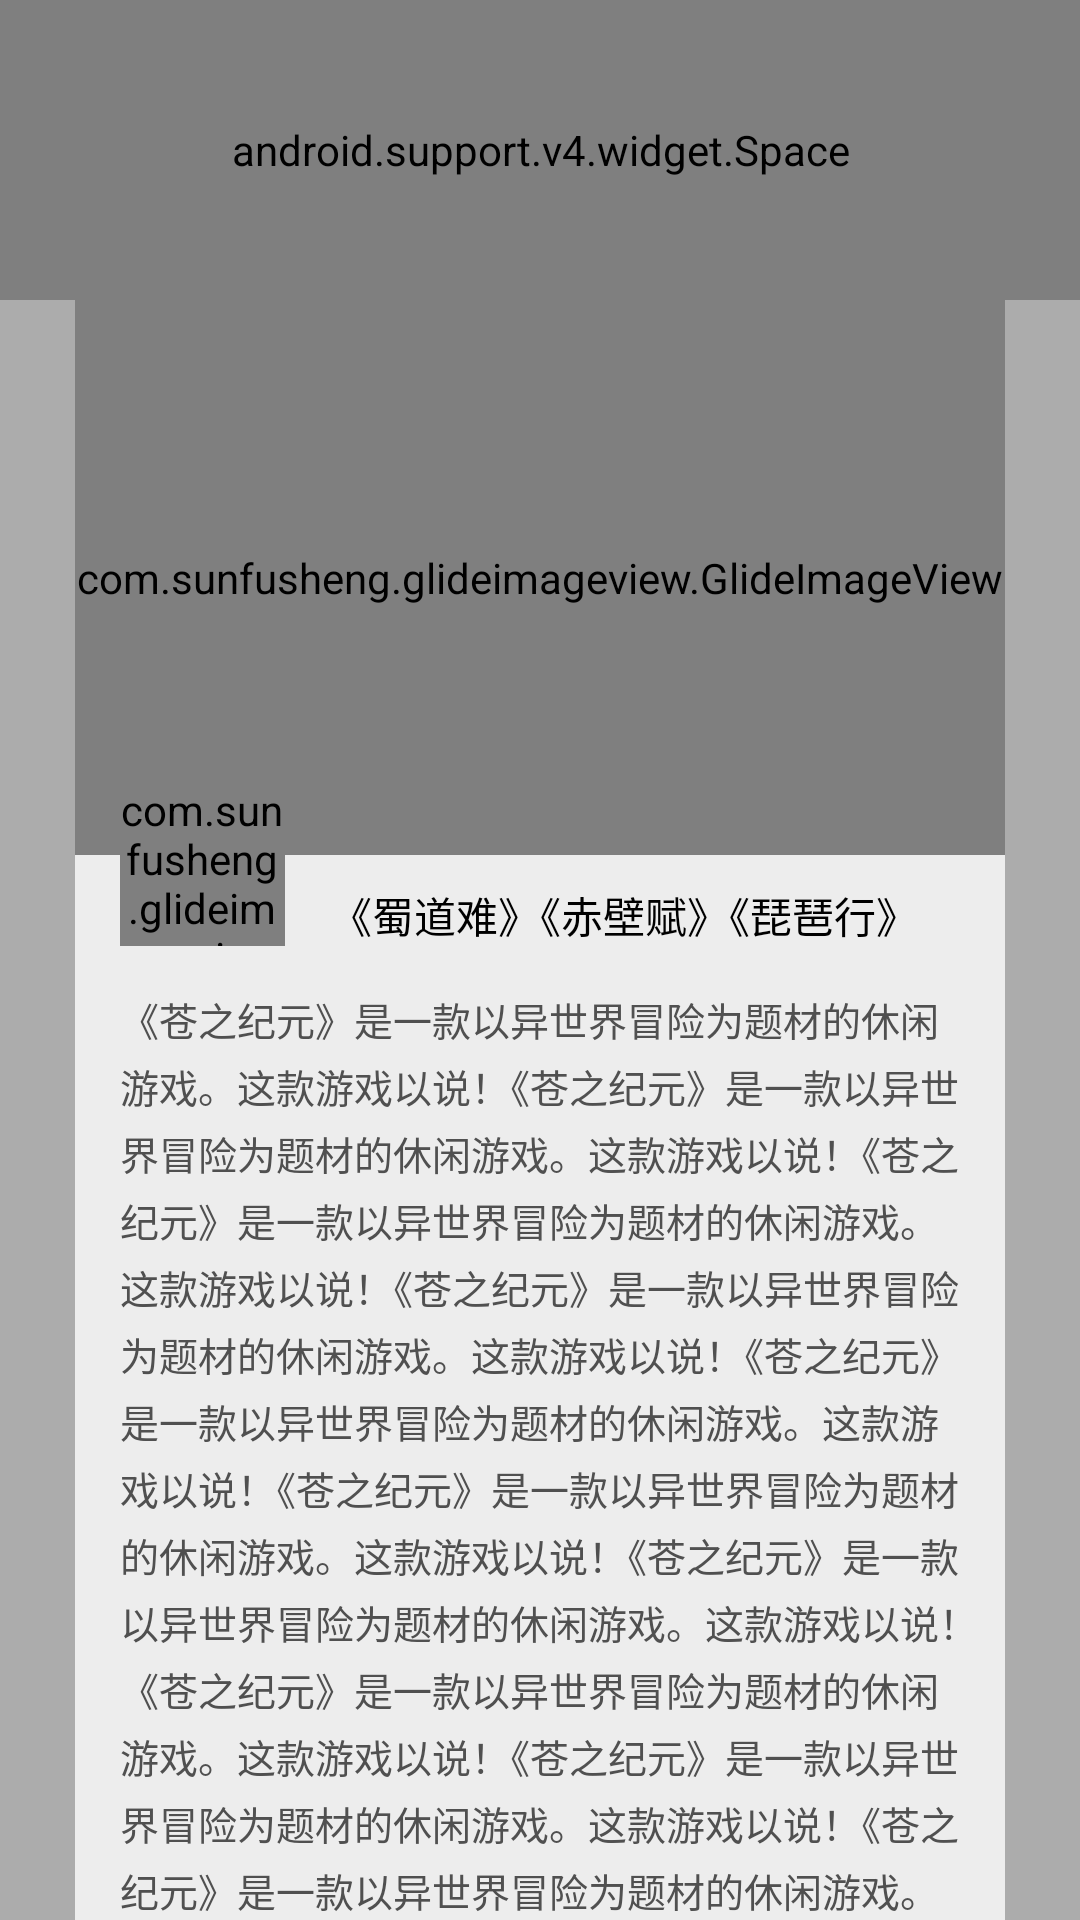

Write the Android layout XML for this screen, with the resource values it uses.
<!-- AndroidManifest.xml: application theme AppTheme -->
<!-- res/layout/activity_scroll_view.xml -->
<?xml version="1.0" encoding="utf-8"?>
<FrameLayout xmlns:android="http://schemas.android.com/apk/res/android"
    xmlns:app="http://schemas.android.com/apk/res-auto"
    xmlns:tools="http://schemas.android.com/tools"
    android:layout_width="match_parent"
    android:layout_height="match_parent"
    android:background="#50000000">

    <android.support.v4.widget.NestedScrollView
        android:id="@+id/nsv_scroll"
        android:layout_width="match_parent"
        android:layout_height="wrap_content"
        android:scrollbars="none">

        <LinearLayout
            android:id="@+id/ll_child"
            android:layout_width="match_parent"
            android:layout_height="wrap_content"
            android:orientation="vertical">

            <android.support.v4.widget.Space
                android:layout_width="match_parent"
                android:layout_height="100dp" />

            <RelativeLayout
                android:id="@+id/rl_game_info"
                android:layout_width="match_parent"
                android:layout_height="match_parent"
                android:layout_marginLeft="25dp"
                android:layout_marginRight="25dp"
                android:background="@drawable/shape_bg_0xffededed_cornersfive">

                <com.sunfusheng.glideimageview.GlideImageView
                    android:id="@+id/iv_game_image"
                    android:layout_width="match_parent"
                    android:layout_height="185dp"
                    android:scaleType="centerCrop"
                    android:src="@mipmap/pic_image"
                    app:siv_pressed_alpha="0"
                    app:siv_radius_top_left="5dp"
                    app:siv_radius_top_right="5dp"
                    app:siv_shape_type="rectangle" />

                <com.sunfusheng.glideimageview.GlideImageView
                    android:id="@+id/iv_game_icon"
                    android:layout_width="55dp"
                    android:layout_height="55dp"
                    android:layout_below="@+id/iv_game_image"
                    android:layout_marginBottom="15dp"
                    android:layout_marginLeft="15dp"
                    android:layout_marginTop="-25dp"
                    android:scaleType="centerCrop"
                    android:src="@mipmap/ic_game_icon"
                    app:siv_pressed_alpha="0"
                    app:siv_pressed_color="@android:color/transparent"
                    app:siv_radius="10dp"
                    app:siv_shape_type="rectangle"
                    tools:ignore="RtlHardcoded" />

                <TextView
                    android:id="@+id/tv_game_name"
                    android:layout_width="wrap_content"
                    android:layout_height="wrap_content"
                    android:layout_alignBottom="@+id/iv_game_icon"
                    android:layout_marginLeft="15dp"
                    android:layout_toRightOf="@id/iv_game_icon"
                    android:ellipsize="end"
                    android:gravity="fill_horizontal"
                    android:maxLines="1"
                    android:text="《蜀道难》《赤壁赋》《琵琶行》"
                    android:textColor="#ff000000"
                    android:textSize="14sp"
                    tools:ignore="HardcodedText,RtlHardcoded" />

                <TextView
                    android:id="@+id/tv_game_description"
                    android:layout_width="match_parent"
                    android:layout_height="wrap_content"
                    android:layout_below="@+id/iv_game_icon"
                    android:layout_marginLeft="15dp"
                    android:layout_marginRight="15dp"
                    android:gravity="fill_horizontal"
                    android:lineSpacingMultiplier="1.2"
                    android:text="@string/game_description"
                    android:textColor="#ff505050"
                    android:textSize="13sp"
                    tools:ignore="HardcodedText" />

                <RelativeLayout
                    android:layout_width="match_parent"
                    android:layout_height="wrap_content"
                    android:layout_below="@+id/tv_game_description">

                    <ImageView
                        android:id="@+id/iv_qr_code"
                        android:layout_width="60dp"
                        android:layout_height="60dp"
                        android:layout_gravity="center"
                        android:layout_margin="15dp"
                        android:background="@drawable/shape_bg_0xffffffff_cornerstwo"
                        android:padding="2dp"
                        android:scaleType="fitXY"
                        tools:ignore="ContentDescription" />

                    <LinearLayout
                        android:layout_width="wrap_content"
                        android:layout_height="wrap_content"
                        android:layout_centerVertical="true"
                        android:layout_toRightOf="@+id/iv_qr_code"
                        android:orientation="vertical"
                        tools:ignore="RtlHardcoded">

                        <TextView
                            android:layout_width="wrap_content"
                            android:layout_height="wrap_content"
                            android:text="长按识别二维码"
                            android:textColor="#ff505050"
                            android:textSize="12sp"
                            tools:ignore="HardcodedText" />

                        <TextView
                            android:layout_width="wrap_content"
                            android:layout_height="wrap_content"
                            android:text="打开网页"
                            android:textColor="#ff505050"
                            android:textSize="12sp"
                            tools:ignore="HardcodedText" />
                    </LinearLayout>
                </RelativeLayout>
            </RelativeLayout>

            <android.support.v4.widget.Space
                android:layout_width="match_parent"
                android:layout_height="150dp" />
        </LinearLayout>
    </android.support.v4.widget.NestedScrollView>
</FrameLayout>
<!-- resources referenced by this layout -->
<resources>
  <string name="game_description">《苍之纪元》是一款以异世界冒险为题材的休闲游戏。这款游戏以说！《苍之纪元》是一款以异世界冒险为题材的休闲游戏。这款游戏以说！《苍之纪元》是一款以异世界冒险为题材的休闲游戏。这款游戏以说！《苍之纪元》是一款以异世界冒险为题材的休闲游戏。这款游戏以说！《苍之纪元》是一款以异世界冒险为题材的休闲游戏。这款游戏以说！《苍之纪元》是一款以异世界冒险为题材的休闲游戏。这款游戏以说！《苍之纪元》是一款以异世界冒险为题材的休闲游戏。这款游戏以说！《苍之纪元》是一款以异世界冒险为题材的休闲游戏。这款游戏以说！《苍之纪元》是一款以异世界冒险为题材的休闲游戏。这款游戏以说！《苍之纪元》是一款以异世界冒险为题材的休闲游戏。这款游戏以说！《苍之纪元》是一款以异世界冒险为题材的休闲游戏。这款游戏以说！《苍之纪元》是一款以异世界冒险为题材的休闲游戏。这款游戏以说！《苍之纪元》是一款以异世界冒险为题材的休闲游戏。这款游戏以说！《苍之纪元》是一款以异世界冒险为题材的休闲游戏。这款游戏以说！《苍之纪元》是一款以异世界冒险为题材的休闲游戏。这款游戏以说！《苍之纪元》是一款以异世界冒险为题材的休闲游戏。这款游戏以说！《苍之纪元》是一款以异世界冒险为题材的休闲游戏。这款游戏以说！《苍之纪元》是一款以异世界冒险为题材的休闲游戏。这款游戏以说！《苍之纪元》是一款以异世界冒险为题材的休闲游戏。这款游戏以说！《苍之纪元》是一款以异世界冒险为题材的休闲游戏。这款游戏以说！《苍之纪元》是一款以异世界冒险为题材的休闲游戏。这款游戏以说！《苍之纪元》是一款以异世界冒险为题材的休闲游戏。这款游戏以说！《苍之纪元》是一款以异世界冒险为题材的休闲游戏。这款游戏以说！《苍之纪元》是一款以异世界冒险为题材的休闲游戏。这款游戏以说！《苍之纪元》是一款以异世界冒险为题材的休闲游戏。这款游戏以说！《苍之纪元》是一款以异世界冒险为题材的休闲游戏。这款游戏以说！《苍之纪元》是一款以异世界冒险为题材的休闲游戏。这款游戏以说！《苍之纪元》是一款以异世界冒险为题材的休闲游戏。这款游戏以说！《苍之纪元》是一款以异世界冒险为题材的休闲游戏。这款游戏以说！《苍之纪元》是一款以异世界冒险为题材的休闲游戏。这款游戏以说！《苍之纪元》是一款以异世界冒险为题材的休闲游戏。这款游戏以说！《苍之纪元》是一款以异世界冒险为题材的休闲游戏。这款游戏以说！《苍之纪元》是一款以异世界冒险为题材的休闲游戏。这款游戏以说！《苍之纪元》是一款以异世界冒险为题材的休闲游戏。这款游戏以说！《苍之纪元》是一款以异世界冒险为题材的休闲游戏。这款游戏以说！《苍之纪元》是一款以异世界冒险为题材的休闲游戏。这款游戏以说！《苍之纪元》是一款以异世界冒险为题材的休闲游戏。这款游戏以说！《苍之纪元》是一款以异世界冒险为题材的休闲游戏。这款游戏以说！《苍之纪元》是一款以异世界冒险为题材的休闲游戏。这款游戏以说！《苍之纪元》是一款以异世界冒险为题材的休闲游戏。这款游戏以说！《苍之纪元》是一款以异世界冒险为题材的休闲游戏。这款游戏以说！《苍之纪元》是一款以异世界冒险为题材的休闲游戏。这款游戏以说！《苍之纪元》是一款以异世界冒险为题材的休闲游戏。这款游戏以说！《苍之纪元》是一款以异世界冒险为题材的休闲游戏。这款游戏以说！《苍之纪元》是一款以异世界冒险为题材的休闲游戏。这款游戏以说！《苍之纪元》是一款以异世界冒险为题材的休闲游戏。这款游戏以说！《苍之纪元》是一款以异世界冒险为题材的休闲游戏。这款游戏以说！《苍之纪元》是一款以异世界冒险为题材的休闲游戏。这款游戏以说！《苍之纪元》是一款以异世界冒险为题材的休闲游戏。这款游戏以说！《苍之纪元》是一款以异世界冒险为题材的休闲游戏。这款游戏以说！《苍之纪元》是一款以异世界冒险为题材的休闲游戏。这款游戏以说！《苍之纪元》是一款以异世界冒险为题材的休闲游戏。这款游戏以说！《苍之纪元》是一款以异世界冒险为题材的休闲游戏。这款游戏以说！《苍之纪元》是一款以异世界冒险为题材的休闲游戏。这款游戏以说！《苍之纪元》是一款以异世界冒险为题材的休闲游戏。这款游戏以说！《苍之纪元》是一款以异世界冒险为题材的休闲游戏。这款游戏以说！《苍之纪元》是一款以异世界冒险为题材的休闲游戏。这款游戏以说！《苍之纪元》是一款以异世界冒险为题材的休闲游戏。这款游戏以说！《苍之纪元》是一款以异世界冒险为题材的休闲游戏。这款游戏以说！《苍之纪元》是一款以异世界冒险为题材的休闲游戏。这款游戏以说！《苍之纪元》是一款以异世界冒险为题材的休闲游戏。这款游戏以说！《苍之纪元》是一款以异世界冒险为题材的休闲游戏。这款游戏以说！《苍之纪元》是一款以异世界冒险为题材的休闲游戏。这款游戏以说！《苍之纪元》是一款以异世界冒险为题材的休闲游戏。这款游戏以说！《苍之纪元》是一款以异世界冒险为题材的休闲游戏。这款游戏以说！《苍之纪元》是一款以异世界冒险为题材的休闲游戏。这款游戏以说！《苍之纪元》是一款以异世界冒险为题材的休闲游戏。这款游戏以说！《苍之纪元》是一款以异世界冒险为题材的休闲游戏。这款游戏以说！《苍之纪元》是一款以异世界冒险为题材的休闲游戏。这款游戏以说！《苍之纪元》是一款以异世界冒险为题材的休闲游戏。这款游戏以说！《苍之纪元》是一款以异世界冒险为题材的休闲游戏。这款游戏以说！《苍之纪元》是一款以异世界冒险为题材的休闲游戏。这款游戏以说！《苍之纪元》是一款以异世界冒险为题材的休闲游戏。这款游戏以说！《苍之纪元》是一款以异世界冒险为题材的休闲游戏。这款游戏以说！《苍之纪元》是一款以异世界冒险为题材的休闲游戏。这款游戏以说！《苍之纪元》是一款以异世界冒险为题材的休闲游戏。这款游戏以说！《苍之纪元》是一款以异世界冒险为题材的休闲游戏。这款游戏以说！《苍之纪元》是一款以异世界冒险为题材的休闲游戏。这款游戏以说！《苍之纪元》是一款以异世界冒险为题材的休闲游戏。这款游戏以说！《苍之纪元》是一款以异世界冒险为题材的休闲游戏。这款游戏以说！《苍之纪元》是一款以异世界冒险为题材的休闲游戏。这款游戏以说！《苍之纪元》是一款以异世界冒险为题材的休闲游戏。这款游戏以说！《苍之纪元》是一款以异世界冒险为题材的休闲游戏。这款游戏以说！《苍之纪元》是一款以异世界冒险为题材的休闲游戏。这款游戏以说！《苍之纪元》是一款以异世界冒险为题材的休闲游戏。这款游戏以说！《苍之纪元》是一款以异世界冒险为题材的休闲游戏。这款游戏以说！《苍之纪元》是一款以异世界冒险为题材的休闲游戏。这款游戏以说！《苍之纪元》是一款以异世界冒险为题材的休闲游戏。这款游戏以说！《苍之纪元》是一款以异世界冒险为题材的休闲游戏。这款游戏以说！《苍之纪元》是一款以异世界冒险为题材的休闲游戏。这款游戏以说！《苍之纪元》是一款以异世界冒险为题材的休闲游戏。这款游戏以说！《苍之纪元》是一款以异世界冒险为题材的休闲游戏。这款游戏以说！《苍之纪元》是一款以异世界冒险为题材的休闲游戏。这款游戏以说！《苍之纪元》是一款以异世界冒险为题材的休闲游戏。这款游戏以说！《苍之纪元》是一款以异世界冒险为题材的休闲游戏。这款游戏以说！《苍之纪元》是一款以异世界冒险为题材的休闲游戏。这款游戏以说！《苍之纪元》是一款以异世界冒险为题材的休闲游戏。这款游戏以说！《苍之纪元》是一款以异世界冒险为题材的休闲游戏。这款游戏以说！《苍之纪元》是一款以异世界冒险为题材的休闲游戏。这款游戏以说！《苍之纪元》是一款以异世界冒险为题材的休闲游戏。这款游戏以说！《苍之纪元》是一款以异世界冒险为题材的休闲游戏。这款游戏以说！《苍之纪元》是一款以异世界冒险为题材的休闲游戏。这款游戏以说！《苍之纪元》是一款以异世界冒险为题材的休闲游戏。这款游戏以说！《苍之纪元》是一款以异世界冒险为题材的休闲游戏。这款游戏以说！《苍之纪元》是一款以异世界冒险为题材的休闲游戏。这款游戏以说！《苍之纪元》是一款以异世界冒险为题材的休闲游戏。这款游戏以说！《苍之纪元》是一款以异世界冒险为题材的休闲游戏。这款游戏以说！《苍之纪元》是一款以异世界冒险为题材的休闲游戏。这款游戏以说！《苍之纪元》是一款以异世界冒险为题材的休闲游戏。这款游戏以说！《苍之纪元》是一款以异世界冒险为题材的休闲游戏。这款游戏以说！《苍之纪元》是一款以异世界冒险为题材的休闲游戏。这款游戏以说！《苍之纪元》是一款以异世界冒险为题材的休闲游戏。这款游戏以说！《苍之纪元》是一款以异世界冒险为题材的休闲游戏。这款游戏以说！《苍之纪元》是一款以异世界冒险为题材的休闲游戏。这款游戏以说！《苍之纪元》是一款以异世界冒险为题材的休闲游戏。这款游戏以说！《苍之纪元》是一款以异世界冒险为题材的休闲游戏。这款游戏以说！《苍之纪元》是一款以异世界冒险为题材的休闲游戏。这款游戏以说！《苍之纪元》是一款以异世界冒险为题材的休闲游戏。这款游戏以说！《苍之纪元》是一款以异世界冒险为题材的休闲游戏。这款游戏以说！《苍之纪元》是一款以异世界冒险为题材的休闲游戏。这款游戏以说！《苍之纪元》是一款以异世界冒险为题材的休闲游戏。这款游戏以说！</string>
</resources>
